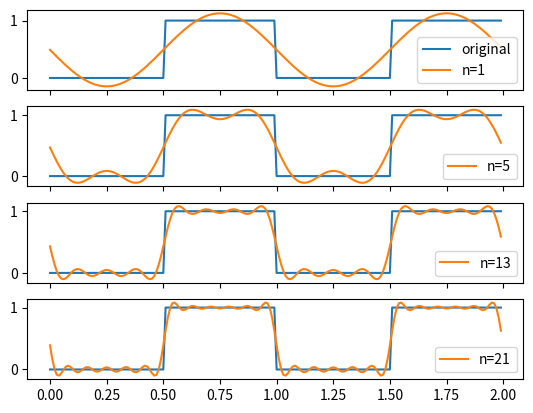

Generate this figure with matplotlib: (Note: this script raises an exception after producing the figure.)
"""Demonstration of the application of the Fourier Transformation to a repeating step function"""

# author:   Thomas Haslwanter
# date:     April-2020

import numpy as np
import matplotlib.pyplot as plt

# Generate and plot a stepping signal
t = np.arange(0, 2, 0.01)
x = np.round( np.mod(t, 1))

# Calculate the Fourier Transformation
X_fft = np.fft.fft(x)

# Show how the first few components contribute
fig, axs = plt.subplots(4, 1, sharex=True)
for ii, n in enumerate([1, 5, 13, 21]):
    if n == 1:
        axs[ii].plot(t, x, label='original')
    else:
        axs[ii].plot(t, x)
    fft_approx = np.copy(X_fft)
    fft_approx[n+2:-(n+1)] = 0
    approx = np.fft.ifft(fft_approx)
    axs[ii].plot(t, approx, label='n='+str(n))
    axs[ii].legend(loc='lower right')

# Save the result
out_file = '../../../Images/FFT_demo.jpg'
plt.savefig(out_file, dpi=200, quality=90)
print(f'Image saved to {out_file}')
plt.show()
